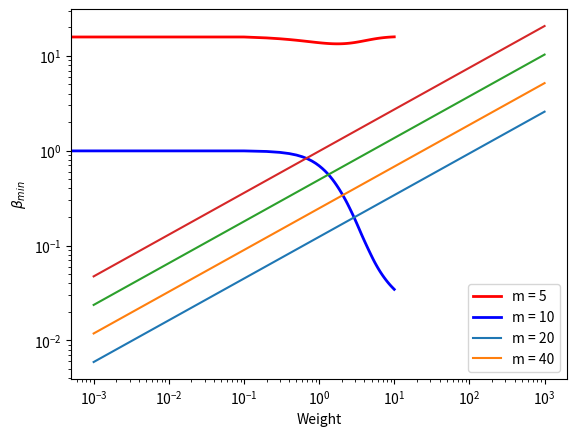

The script that saved this image:
import numpy as np
from scipy.integrate import ode, solve_ivp
from matplotlib import pyplot as plt


def micro_1(times,init,parms):
    beta, r, mu, K, alpha = parms
    S,I = init
    # ODEs
    dS = r*(1-S/K)*S - beta*S*I
    dI = beta*S*I-(mu + alpha)*I
    return [dS,dI]

w = 1
m = 10
beta = 0.0247*m*w**0.44
r = 0.6*w**-0.27
mu = 0.4*w**-0.26
K = 16.2*w**-0.7
alpha = (m-1)*mu

parms = [beta,r,mu,K,alpha]
init = [K,1.]
times = np.linspace(0,10,101)

sir_sol = solve_ivp(fun=lambda t, y: micro_1(t, y, parms), t_span=[min(times),max(times)], y0=init, t_eval=times)

# Visualisation
plt.plot(sir_sol.t,sir_sol.y[0],color="red",linewidth=2, label = "S(t)")
plt.plot(sir_sol.t,sir_sol.y[1],color="blue",linewidth=2, label = "I(t)")
plt.xlabel("Time")
plt.ylabel("Number")
plt.legend()

# Threshold criterion for transmission rate
m = [5,10,20,40]
ws = 10**np.linspace(-3,3,601)
betas = np.zeros((601,4))
for i in range(4):
    betas[:,i] = 0.0247*m[i]*ws**0.44

plt.loglog(ws,betas)
plt.xlabel("Weight")
plt.ylabel(r'$\beta_{min}$')
plt.legend(("m = 5", "m = 10", "m = 20", "m = 40"))
plt.show()
